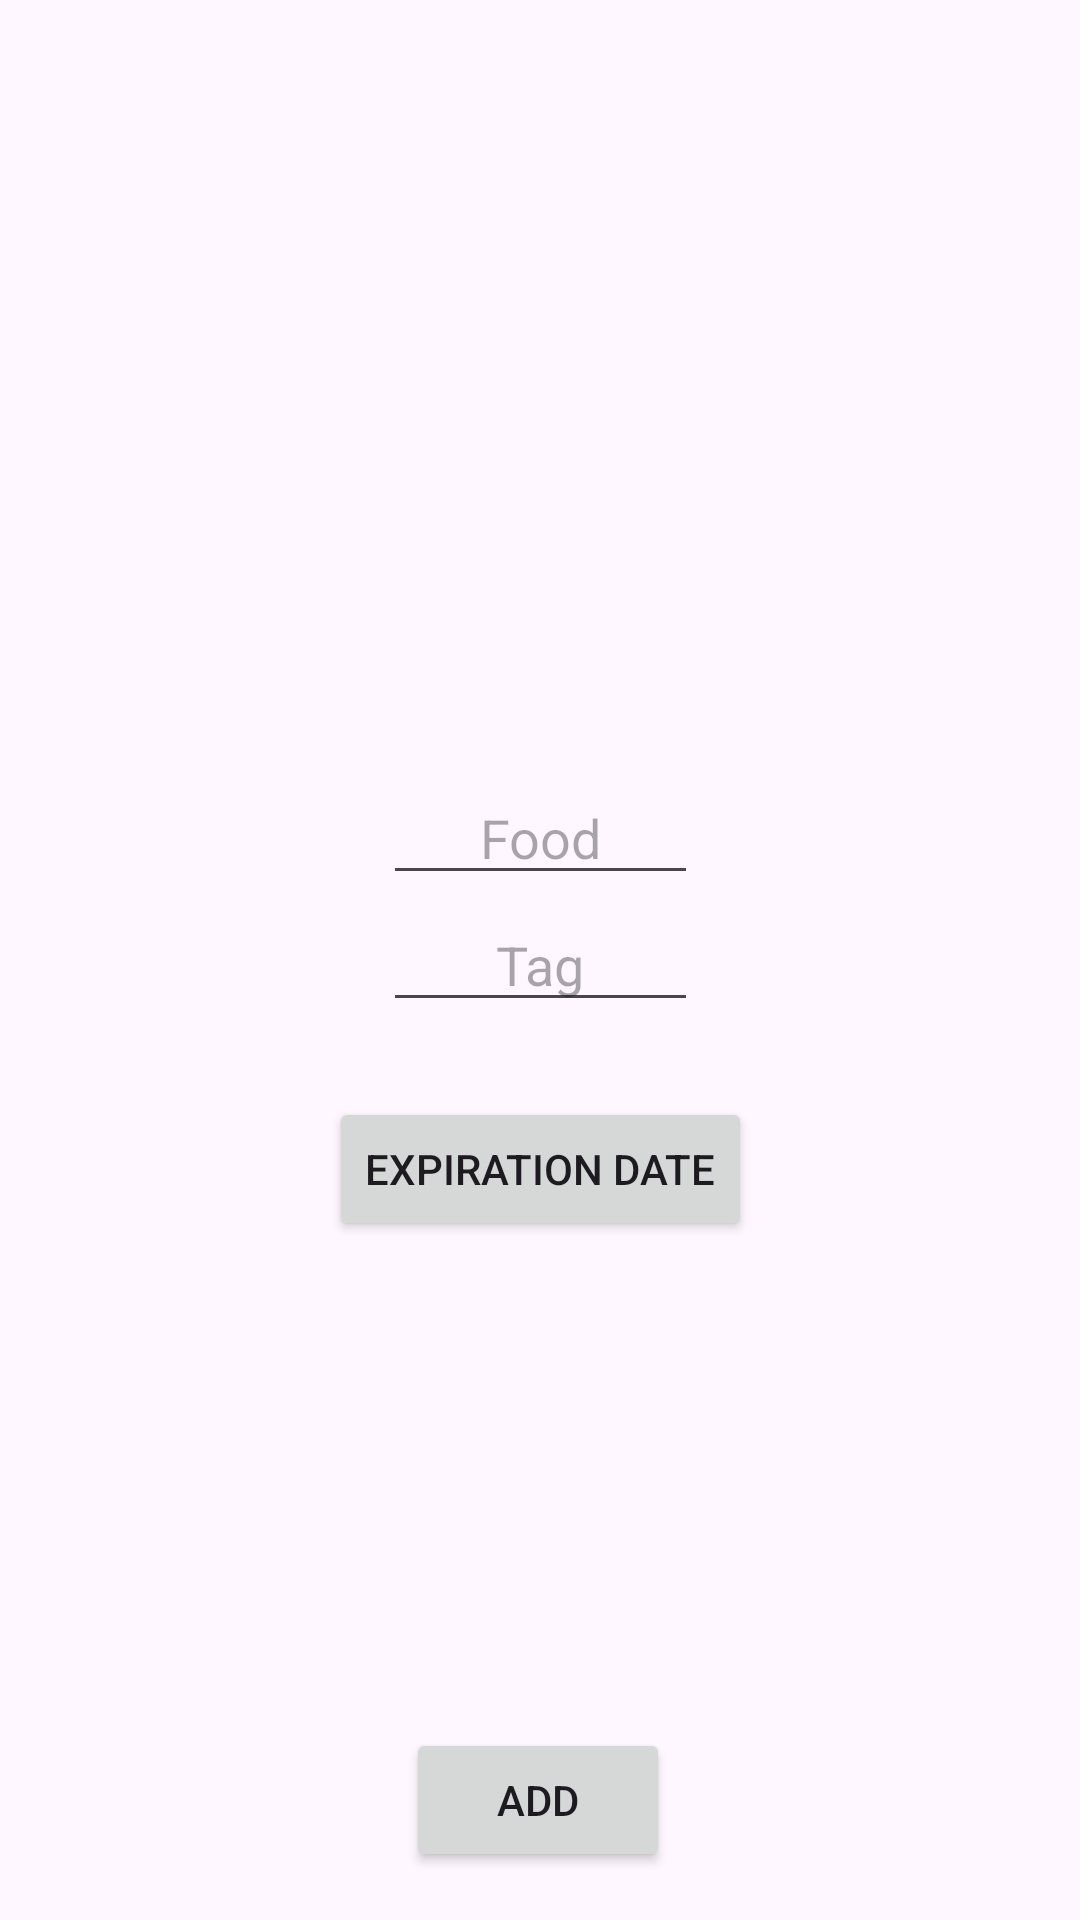

Layout XML and referenced resources for this Android screen:
<!-- AndroidManifest.xml: application theme Theme.FridgeAssistant -->
<!-- res/layout/activity_editor.xml -->
<?xml version="1.0" encoding="utf-8"?>
<androidx.constraintlayout.widget.ConstraintLayout
    xmlns:android="http://schemas.android.com/apk/res/android"
    xmlns:tools="http://schemas.android.com/tools"
    xmlns:app="http://schemas.android.com/apk/res-auto"
    android:layout_width="match_parent"
    android:layout_height="match_parent"
    tools:context=".EditorActivity">

  <Button
      android:id="@+id/btn_expDate"
      android:layout_width="wrap_content"
      android:layout_height="wrap_content"
      android:layout_weight="1"
      android:text="Expiration Date"
      app:layout_constraintBottom_toBottomOf="parent"
      app:layout_constraintEnd_toEndOf="parent"
      app:layout_constraintStart_toStartOf="parent"
      app:layout_constraintTop_toBottomOf="@+id/editTextText"
      app:layout_constraintVertical_bias="0.1" />

  <Button
      android:id="@+id/btn_submit"
      android:layout_width="wrap_content"
      android:layout_height="wrap_content"
      android:layout_marginBottom="16dp"
      android:layout_weight="1"
      android:text="Add"
      app:layout_constraintBottom_toBottomOf="parent"
      app:layout_constraintEnd_toEndOf="parent"
      app:layout_constraintHorizontal_bias="0.498"
      app:layout_constraintStart_toStartOf="parent" />

  <EditText
      android:id="@+id/editTextText"
      android:layout_width="wrap_content"
      android:layout_height="wrap_content"
      android:ems="5"
      android:inputType="text"
      android:hint="Tag"
      android:textAlignment="center"
      app:layout_constraintBottom_toBottomOf="parent"
      app:layout_constraintEnd_toEndOf="parent"
      app:layout_constraintStart_toStartOf="parent"
      app:layout_constraintTop_toTopOf="parent" />

  <EditText
      android:id="@+id/editTextText2"
      android:layout_width="wrap_content"
      android:layout_height="wrap_content"
      android:layout_marginTop="256dp"
      android:ems="5"
      android:inputType="text"
      android:hint="Food"
      android:textAlignment="center"
      app:layout_constraintBottom_toTopOf="@+id/editTextText"
      app:layout_constraintEnd_toEndOf="parent"
      app:layout_constraintStart_toStartOf="parent"
      app:layout_constraintTop_toTopOf="parent"
      app:layout_constraintVertical_bias="0.5" />
</androidx.constraintlayout.widget.ConstraintLayout>
<!-- resources referenced by this layout -->
<resources>
  <style name="Theme.FridgeAssistant" parent="Base.Theme.FridgeAssistant" />
  <style name="Base.Theme.FridgeAssistant" parent="Theme.Material3.DayNight.NoActionBar">
          
          
      </style>
</resources>
